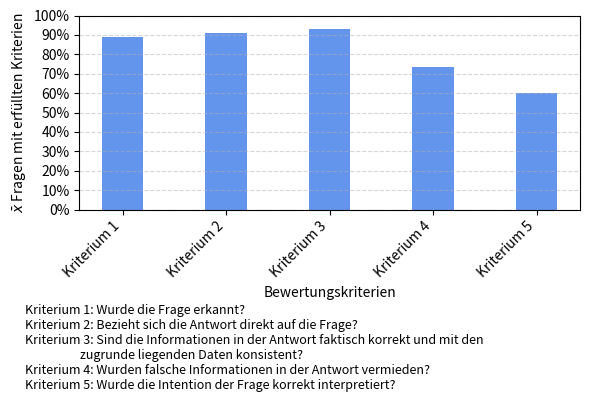

This chart was generated by the following Python code:
import matplotlib.pyplot as plt
import os
import numpy as np

# create output folder
output_folder_visuals = "C:\\code\\rag_strutured_data\\standard_RAG\\visuals"


# # function to save the bar chart with error bars for the categories
# def save_trefferquote_balkendiagramm_kategorien(output_folder_visuals):
#     import os
#     import numpy as np
#     import matplotlib.pyplot as plt

    
#     categories = ["Existenzfragen", "Überblicksfragen", "Detailfragen", "Interpretationsfragen", "Synonymfragen", "Toleranzfragen"]
#     trefferquote = [96, 100, 90, 60, 31, 44]
#     standardabweichung = [10.2, 0, 22.8, 38.85, 27.42, 39.29]  

#     # calculate the lower and upper bounds of the error bars
#     lower_bounds = [max(0, tq - sa) for tq, sa in zip(trefferquote, standardabweichung)]
#     upper_bounds = [min(100, tq + sa) for tq, sa in zip(trefferquote, standardabweichung)]
#     error = [
#         [tq - lb for tq, lb in zip(trefferquote, lower_bounds)],
#         [ub - tq for tq, ub in zip(trefferquote, upper_bounds)]
#     ]

#     # create the bar chart
#     fig, ax = plt.subplots()
#     y_pos = np.arange(len(categories))

#     # background lines
#     ax.set_yticks(np.arange(0, 101, 10))
#     ax.yaxis.grid(True, linestyle='--', alpha=0.5)

#     # bar width
#     bar_width = 0.5

#     # draw the original bars with error bars
#     ax.bar(y_pos, trefferquote, width=bar_width, color='skyblue', edgecolor='black', label='Trefferquote',
#            yerr=error, capsize=7, error_kw={'elinewidth': 1, 'capthick': 1, 'capsize': 7})

#     # title and axis labels
#     ax.set_xticks(y_pos)
#     ax.set_xticklabels(categories, rotation=45, ha="right")
#     ax.set_yticks(np.arange(0, 101, 10))
#     ax.set_ylim(0, 100)
#     ax.set_ylabel("$\\bar{x}$  Trefferquote")
#     ax.set_xlabel("Fragekategorien")

#     # Legende hinzufügen
#     #ax.legend()

#     # Formatieren der Y-Achse mit Prozentwerten
#     ax.yaxis.set_major_formatter(plt.FuncFormatter(lambda x, _: f'{x:.0f}%'))


    



#     # Plot speichern
#     os.makedirs(output_folder_visuals, exist_ok=True)
#     output_path = os.path.join(output_folder_visuals, "Trefferquote_Kategorien_fehlerbalken_final.png")

#     # Platz für Achsentexte garantieren
#     plt.tight_layout()
#     plt.savefig(output_path, dpi=300)

#     print(f"Das Diagramm wurde gespeichert unter: {output_path}")





def save_trefferanzahl_Kriterien(output_folder_visuals):

    # Kategorien und Trefferanzahl
    categories = [
        "Kriterium 1", "Kriterium 2", "Kriterium 3", "Kriterium 4", "Kriterium 5"
    ]
    trefferanzahl = [88.9, 91.1, 93.3, 73.3, 60]

    # Balkendiagramm erstellen
    fig, ax = plt.subplots(figsize=(6, 4))  # Einheitliche Größe wie andere Diagramme
    y_pos = np.arange(len(categories))

    # Hintergrundlinien einfügen
    ax.set_yticks(np.arange(0, 101, 10))
    ax.yaxis.grid(True, linestyle='--', alpha=0.5)

    # Balkenbreite
    bar_width = 0.4  # Schmalere Balken für Konsistenz

    # Ursprüngliche Balken zeichnen
    ax.bar(y_pos, trefferanzahl, width=bar_width, color='cornflowerblue')

    # Anpassung der X-Achse
    ax.set_xticks(y_pos)
    ax.set_xticklabels(categories, rotation=45, ha="right")  # Konsistente Drehung der Kategorien

    # Achsenbeschriftung
    ax.set_yticks(np.arange(0, 101, 10))
    ax.set_ylim(0, 100)
    ax.set_ylabel("$\\bar{x}$ Fragen mit erfüllten Kriterien")
    ax.set_xlabel("Bewertungskriterien")

    # Formatieren der Y-Achse mit Prozentwerten
    ax.yaxis.set_major_formatter(plt.FuncFormatter(lambda x, _: f'{x:.0f}%'))

    # Legende hinzufügen
    legend_labels = [
        "Kriterium 1: Wurde die Frage erkannt?",
        "Kriterium 2: Bezieht sich die Antwort direkt auf die Frage?",
        "Kriterium 3: Sind die Informationen in der Antwort faktisch korrekt und mit den\n                    zugrunde liegenden Daten konsistent?",
        "Kriterium 4: Wurden falsche Informationen in der Antwort vermieden?",
        "Kriterium 5: Wurde die Intention der Frage korrekt interpretiert?"
    ]

    # Legende unterhalb des Plots platzieren
    fig.text(
        0.05, 0.02,  # Position unterhalb des Diagramms linksbündig
        "\n".join(legend_labels),
        wrap=True, horizontalalignment='left', fontsize=9
    )

    # Platz für Achsentexte und Legende garantieren
    plt.tight_layout(rect=[0, 0.2, 1, 1])  # Platz für die Legende einplanen

    # Plot speichern
    os.makedirs(output_folder_visuals, exist_ok=True)
    output_path = os.path.join(output_folder_visuals, "Trefferquote_Fragetyp_proportionen_test10.png")
    plt.savefig(output_path, dpi=300,)

    print(f"Das Diagramm wurde gespeichert unter: {output_path}")


def save_trefferquote_type_fehlerbalken(output_folder_visuals):
    import os
    import numpy as np
    import matplotlib.pyplot as plt

    # Kategorien, Trefferquote und Standardabweichung
    categories = ["Geschlossene Fragen", "Offene Fragen"]
    trefferquote = [68, 65]
    standardabweichung = [40.38, 36.74]  # Neue Werte für Standardabweichung

    # Berechnung der unteren und oberen Grenzen der Fehlerbalken
    lower_bounds = [max(0, tq - sa) for tq, sa in zip(trefferquote, standardabweichung)]
    upper_bounds = [min(100, tq + sa) for tq, sa in zip(trefferquote, standardabweichung)]
    error = [
        [tq - lb for tq, lb in zip(trefferquote, lower_bounds)],
        [ub - tq for tq, ub in zip(trefferquote, upper_bounds)]
    ]

    # X-Positionen für die Balken
    y_pos = np.arange(len(categories))

    # Balkendiagramm erstellen
    fig, ax = plt.subplots(figsize=(6, 4))  # Anpassung der Größe für ein vergleichbares Sichtfeld

    # Hintergrundlinien einfügen
    ax.set_yticks(np.arange(0, 101, 10))
    ax.yaxis.grid(True, linestyle='--', alpha=0.5)

    # Balkenbreite
    bar_width = 0.3  # Schmalere Balken

    # Balken mit Fehlerbalken zeichnen
    ax.bar(y_pos, trefferquote, width=bar_width, color='skyblue', edgecolor='black', 
           yerr=error, capsize=7, error_kw={'elinewidth': 1, 'capthick': 1, 'capsize': 7})

    # Anpassung der X-Achse zur Zentrierung
    ax.set_xlim(-0.5, len(categories) - 0.5)  # Platz um die Balken zentriert halten

    # Achsenbeschriftung und Titel
    ax.set_xticks(y_pos)
    ax.set_xticklabels(categories, rotation=45, ha="right")  # Gleiche Ausrichtung
    ax.set_yticks(np.arange(0, 101, 10))
    ax.set_ylim(0, 100)
    ax.set_ylabel("$\\bar{x}$  Trefferquote")
    ax.set_xlabel("Fragetypen")

    # Legende hinzufügen
    #ax.legend()

    # Formatieren der Y-Achse mit Prozentwerten
    ax.yaxis.set_major_formatter(plt.FuncFormatter(lambda x, _: f'{x:.0f}%'))

    # Platz für Achsentexte garantieren
    plt.tight_layout()

    # Plot speichern
    os.makedirs(output_folder_visuals, exist_ok=True)
    output_path = os.path.join(output_folder_visuals, "Trefferquote_Fragetyp_fehlerbalken_final.png")
    plt.savefig(output_path, dpi=300)

    print(f"Das Diagramm wurde gespeichert unter: {output_path}")


# function to save the bar chart with error bars for the types
def test_save_trefferquote_type_fehlerbalken(output_folder_visuals):
    import os
    import numpy as np
    import matplotlib.pyplot as plt
    from matplotlib.lines import Line2D

    # categories, hit rate, and standard deviation
    categories = ["Geschlossene Fragen", "Offene Fragen"]
    trefferquote = [68, 65]
    standardabweichung = [40.38, 36.74]  

    # calculate the lower and upper bounds of the error bars
    lower_bounds = [max(0, tq - sa) for tq, sa in zip(trefferquote, standardabweichung)]
    upper_bounds = [min(100, tq + sa) for tq, sa in zip(trefferquote, standardabweichung)]
    error = [
        [tq - lb for tq, lb in zip(trefferquote, lower_bounds)],
        [ub - tq for tq, ub in zip(trefferquote, upper_bounds)]
    ]

    # x positions for the bars
    y_pos = np.arange(len(categories))

    # create the bar chart
    fig, ax = plt.subplots(figsize=(6, 4))  

    # background lines
    ax.set_yticks(np.arange(0, 101, 10))
    ax.yaxis.grid(True, linestyle='--', alpha=0.5)

    # bar width
    bar_width = 0.3  

    # bar chart with error bars
    ax.bar(y_pos, trefferquote, width=bar_width, color='skyblue', edgecolor='black', 
           yerr=error, capsize=7, error_kw={'elinewidth': 1, 'capthick': 1, 'capsize': 7})

    # axis labels and title
    ax.set_xlim(-0.5, len(categories) - 0.5)  

    # 
    ax.set_xticks(y_pos)
    ax.set_xticklabels(categories, rotation=45, ha="right")  # 
    ax.set_ylim(0, 100)
    ax.set_ylabel("Mittelwert Trefferquote")
    ax.set_xlabel("Fragetypen")

    # format the y-axis with percentage values
    ax.yaxis.set_major_formatter(plt.FuncFormatter(lambda x, _: f'{x:.0f}%'))

    # legend
    legend_elements = [
        Line2D([0], [0], color='skyblue', lw=4, label='Trefferquote'),
        Line2D([0], [0], color='black', lw=1, label='Standardabweichung')
    ]
    ax.legend(
        handles=legend_elements,
        loc='upper right',
        fontsize=8,  
        frameon=True,  
        labelspacing=0.5  
    )

    # provide space for axis labels
    plt.tight_layout()

    # save the plot
    os.makedirs(output_folder_visuals, exist_ok=True)
    output_path = os.path.join(output_folder_visuals, "test.png")
    plt.savefig(output_path, dpi=300, bbox_inches="tight")

    print(f"Das Diagramm wurde gespeichert unter: {output_path}")


# function to save the bar chart with error bars for the categories
def test_save_trefferquote_balkendiagramm_kategorien(output_folder_visuals):
    import os
    import numpy as np
    import matplotlib.pyplot as plt
    from matplotlib.lines import Line2D

    # categories, hit rate, and standard deviation
    categories = ["Existenzfragen", "Überblicksfragen", "Detailfragen", "Interpretationsfragen", "Synonymfragen", "Toleranzfragen"]
    trefferquote = [96, 100, 90, 60, 31, 44]
    standardabweichung = [10.2, 0, 22.8, 38.85, 27.42, 39.29]  # Neue Werte für Standardabweichung

    # calculate the lower and upper bounds of the error bars
    lower_bounds = [max(0, tq - sa) for tq, sa in zip(trefferquote, standardabweichung)]
    upper_bounds = [min(100, tq + sa) for tq, sa in zip(trefferquote, standardabweichung)]
    error = [
        [tq - lb for tq, lb in zip(trefferquote, lower_bounds)],
        [ub - tq for tq, ub in zip(trefferquote, upper_bounds)]
    ]

    # bar chart
    fig, ax = plt.subplots()
    y_pos = np.arange(len(categories))

    # background lines
    ax.set_yticks(np.arange(0, 101, 10))
    ax.yaxis.grid(True, linestyle='--', alpha=0.5)

    # bar width
    bar_width = 0.5

    # draw the original bars with error bars
    ax.bar(y_pos, trefferquote, width=bar_width, color='skyblue', edgecolor='black', 
           yerr=error, capsize=7, error_kw={'elinewidth': 1, 'capthick': 1, 'capsize': 7})

    # axis labels and title
    ax.set_xticks(y_pos)
    ax.set_xticklabels(categories, rotation=45, ha="right")
    ax.set_yticks(np.arange(0, 101, 10))
    ax.set_ylim(0, 100)
    ax.set_ylabel("Mittelwert Trefferquote")
    ax.set_xlabel("Fragekategorien")

    # format the y-axis with percentage values
    ax.yaxis.set_major_formatter(plt.FuncFormatter(lambda x, _: f'{x:.0f}%'))

    # legend
    legend_elements = [
        Line2D([0], [0], color='skyblue', lw=4, label='Trefferquote'),
        Line2D([0], [0], color='black', lw=1, label='Standardabweichung')
    ]
    ax.legend(
        handles=legend_elements,
        loc='upper right',  
        fontsize=8,         
        frameon=True,       
        labelspacing=0.5    
    )

    # space for axis labels 
    plt.tight_layout()

    # save the plot
    os.makedirs(output_folder_visuals, exist_ok=True)
    output_path = os.path.join(output_folder_visuals, "Trefferquote_Kategorien_fehlerbalken_test.png")
    plt.savefig(output_path, dpi=300)

    print(f"Das Diagramm wurde gespeichert unter: {output_path}")



# functions to save the charts as images
save_trefferanzahl_Kriterien(output_folder_visuals)
#test_save_trefferquote_type_fehlerbalken(output_folder_visuals)
#test_save_trefferquote_balkendiagramm_kategorien(output_folder_visuals)